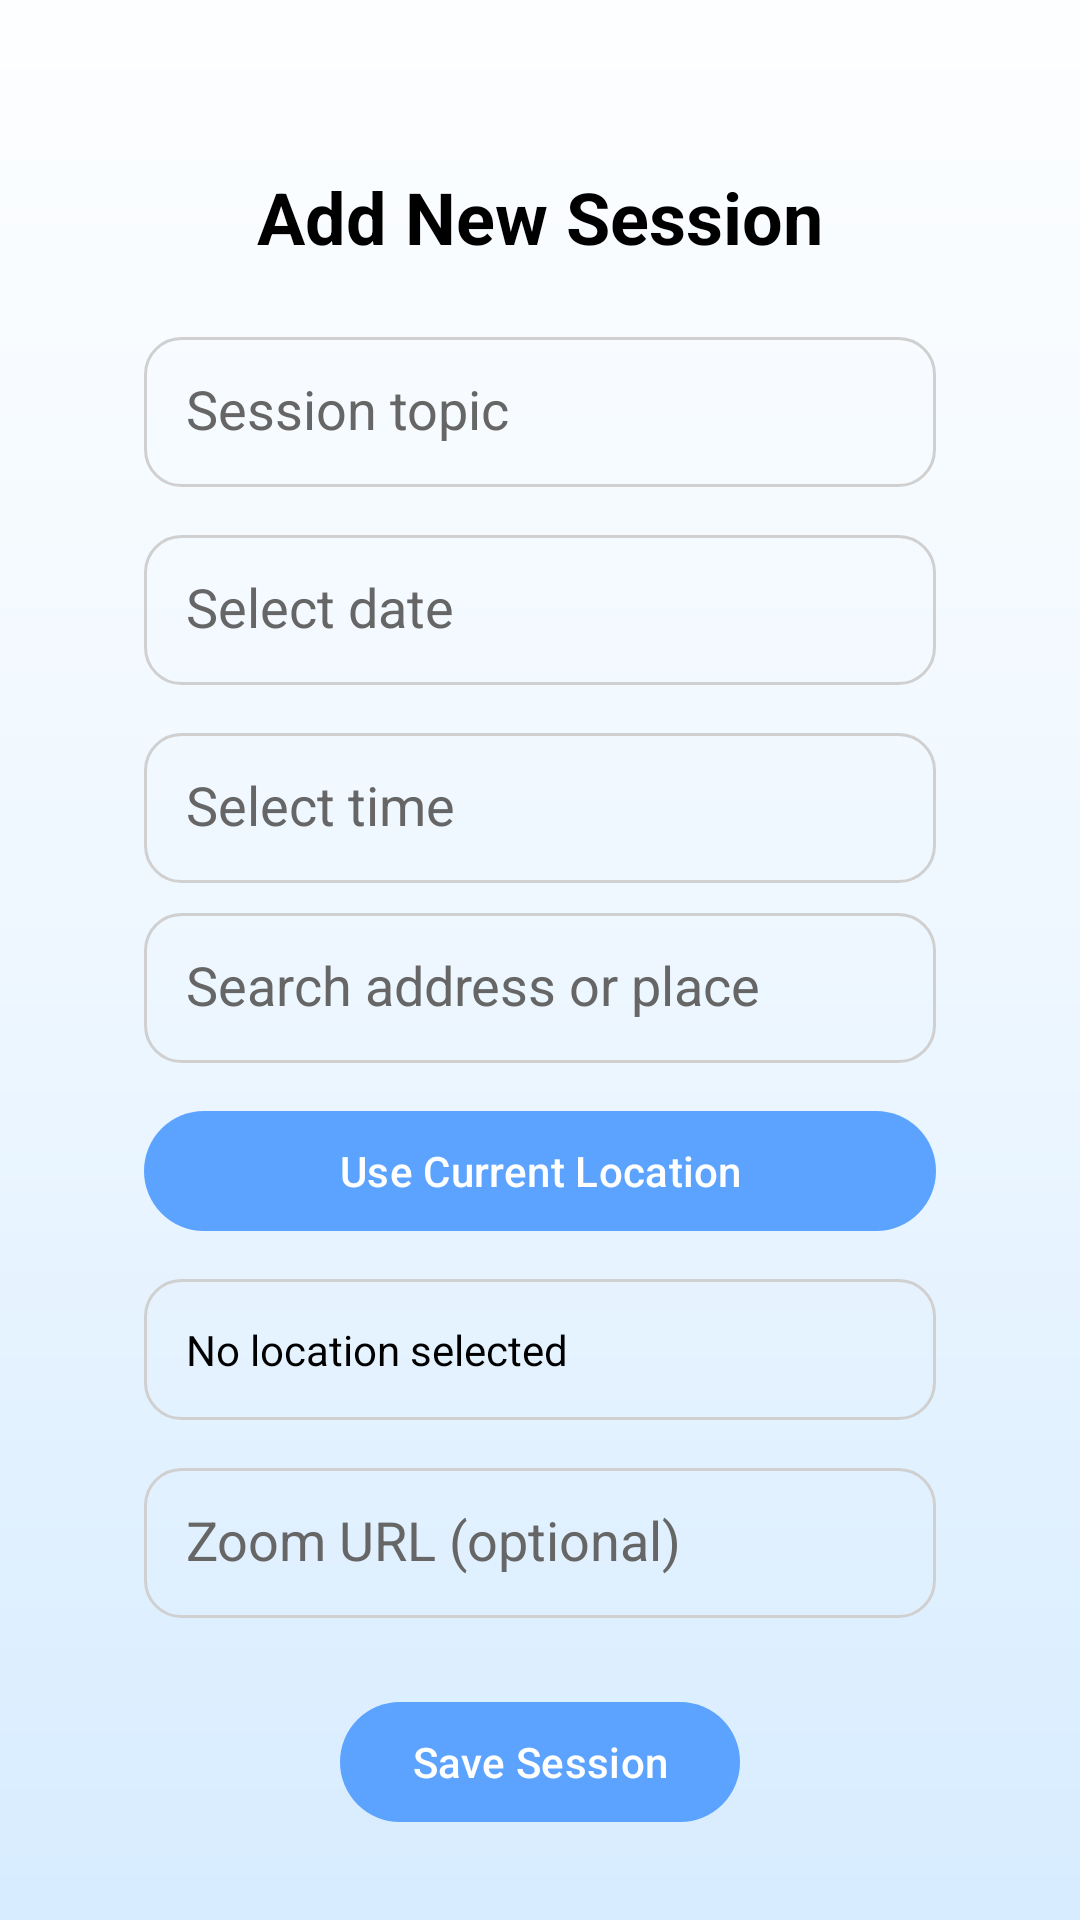

Write the Android layout XML for this screen, with the resource values it uses.
<!-- AndroidManifest.xml: application theme Theme.First_exercise -->
<!-- res/layout/activity_edit_session.xml -->
<?xml version="1.0" encoding="utf-8"?>
<androidx.constraintlayout.widget.ConstraintLayout
    xmlns:android="http://schemas.android.com/apk/res/android"
    xmlns:app="http://schemas.android.com/apk/res-auto"
    android:id="@+id/main"
    android:layout_width="match_parent"
    android:layout_height="match_parent"
    android:padding="16dp"
    android:background="@drawable/login_background">

    <TextView
        android:id="@+id/admin_title"
        android:layout_width="wrap_content"
        android:layout_height="wrap_content"
        android:text="Add New Session"
        android:textSize="24sp"
        android:textStyle="bold"
        android:textColor="@color/black"
        android:layout_marginTop="40dp"
        app:layout_constraintTop_toTopOf="parent"
        app:layout_constraintStart_toStartOf="parent"
        app:layout_constraintEnd_toEndOf="parent"/>

    <EditText
        android:id="@+id/etTopic"
        android:layout_width="0dp"
        android:layout_height="50dp"
        android:layout_marginTop="24dp"
        android:layout_marginStart="32dp"
        android:layout_marginEnd="32dp"
        android:hint="Session topic"
        android:padding="14dp"
        android:background="@drawable/text_box"
        android:textColor="@color/black"
        android:textColorHint="@color/Medium_Gray"
        android:inputType="textCapSentences"
        app:layout_constraintTop_toBottomOf="@id/admin_title"
        app:layout_constraintStart_toStartOf="parent"
        app:layout_constraintEnd_toEndOf="parent"/>

    <EditText
        android:id="@+id/etDate"
        android:layout_width="0dp"
        android:layout_height="50dp"
        android:layout_marginTop="16dp"
        android:layout_marginStart="32dp"
        android:layout_marginEnd="32dp"
        android:hint="Select date"
        android:padding="14dp"
        android:background="@drawable/text_box"
        android:textColor="@color/black"
        android:textColorHint="@color/Medium_Gray"
        android:focusable="false"
        android:clickable="true"
        android:cursorVisible="false"
        android:inputType="none"
        app:layout_constraintTop_toBottomOf="@id/etTopic"
        app:layout_constraintStart_toStartOf="parent"
        app:layout_constraintEnd_toEndOf="parent"/>

    <EditText
        android:id="@+id/etTime"
        android:layout_width="0dp"
        android:layout_height="50dp"
        android:layout_marginTop="16dp"
        android:layout_marginStart="32dp"
        android:layout_marginEnd="32dp"
        android:hint="Select time"
        android:padding="14dp"
        android:background="@drawable/text_box"
        android:textColor="@color/black"
        android:textColorHint="@color/Medium_Gray"
        android:focusable="false"
        android:clickable="true"
        android:cursorVisible="false"
        android:inputType="none"
        app:layout_constraintTop_toBottomOf="@id/etDate"
        app:layout_constraintStart_toStartOf="parent"
        app:layout_constraintEnd_toEndOf="parent"/>

















    <EditText
        android:id="@+id/etManualLocation"
        android:layout_width="0dp"
        android:layout_height="50dp"
        android:layout_marginTop="10dp"
        android:layout_marginStart="32dp"
        android:layout_marginEnd="32dp"
        android:hint="Search address or place"
        android:padding="14dp"
        android:background="@drawable/text_box"
        android:textColor="@color/black"
        android:textColorHint="@color/Medium_Gray"
        android:imeOptions="actionSearch"
        android:inputType="textPostalAddress"
        android:drawableStart="@drawable/search"
        android:drawablePadding="10dp"
        app:layout_constraintTop_toBottomOf="@id/etTime"
        app:layout_constraintStart_toStartOf="parent"
        app:layout_constraintEnd_toEndOf="parent" />

    <com.google.android.material.button.MaterialButton
        android:id="@+id/btnUseCurrentLocation"
        android:layout_width="0dp"
        android:layout_height="wrap_content"
        android:text="Use Current Location"
        android:textAllCaps="false"
        android:layout_marginTop="12dp"
        app:layout_constraintTop_toBottomOf="@id/etManualLocation"
        app:layout_constraintStart_toStartOf="@id/etManualLocation"
        app:layout_constraintEnd_toEndOf="@id/etManualLocation"
        app:backgroundTint="@color/lightBlue" />

    <TextView
        android:id="@+id/tvSelectedLocation"
        android:layout_width="0dp"
        android:layout_height="wrap_content"
        android:layout_marginTop="12dp"
        android:padding="14dp"
        android:text="No location selected"
        android:textColor="@color/black"
        android:background="@drawable/text_box"
        app:layout_constraintTop_toBottomOf="@id/btnUseCurrentLocation"
        app:layout_constraintStart_toStartOf="@id/btnUseCurrentLocation"
        app:layout_constraintEnd_toEndOf="@id/btnUseCurrentLocation" />


    <EditText
        android:id="@+id/etZoomUrl"
        android:layout_width="0dp"
        android:layout_height="50dp"
        android:layout_marginTop="16dp"
        android:layout_marginStart="32dp"
        android:layout_marginEnd="32dp"
        android:background="@drawable/text_box"
        android:hint="Zoom URL (optional)"
        android:padding="14dp"
        android:textColor="@color/black"
        android:textColorHint="@color/Medium_Gray"
        android:inputType="textUri"
        app:layout_constraintTop_toBottomOf="@id/tvSelectedLocation"
        app:layout_constraintStart_toStartOf="parent"
        app:layout_constraintEnd_toEndOf="parent"/>

    <com.google.android.material.button.MaterialButton
        android:id="@+id/btnSaveSession"
        android:layout_width="wrap_content"
        android:layout_height="wrap_content"
        android:text="Save Session"
        android:textAllCaps="false"
        android:layout_marginTop="24dp"
        app:layout_constraintTop_toBottomOf="@id/etZoomUrl"
        app:layout_constraintStart_toStartOf="parent"
        app:layout_constraintEnd_toEndOf="parent"
        app:backgroundTint="@color/lightBlue"/>

</androidx.constraintlayout.widget.ConstraintLayout>
<!-- resources referenced by this layout -->
<resources>
  <color name="Medium_Gray">#666666</color>
  <color name="black">#FF000000</color>
  <color name="lightBlue">#5ca3ff</color>
  <!-- drawable login_background (drawable) -->
  <?xml version="1.0" encoding="utf-8"?>
  <shape xmlns:android="http://schemas.android.com/apk/res/android">
      <gradient
          android:startColor="#FDFEFF"
      android:centerColor="#EEF7FF"
      android:endColor="#D7ECFF"
      android:angle="270" />
  </shape>
  <!-- drawable text_box (drawable) -->
  <?xml version="1.0" encoding="utf-8"?>
  <shape xmlns:android="http://schemas.android.com/apk/res/android">
  
      <solid android:color="@color/transparent" />
  
      <corners android:radius="12dp"/>
  
      <stroke
          android:width="1dp"
          android:color="@color/login_border_gray" />
  
  </shape>
  <style name="Theme.First_exercise" parent="Base.Theme.First_exercise" />
  <color name="transparent">#00FFFFFF</color>
  <color name="login_border_gray">#D0D0D0</color>
  <style name="Base.Theme.First_exercise" parent="Theme.Material3.DayNight.NoActionBar">
          
          
      </style>
</resources>
